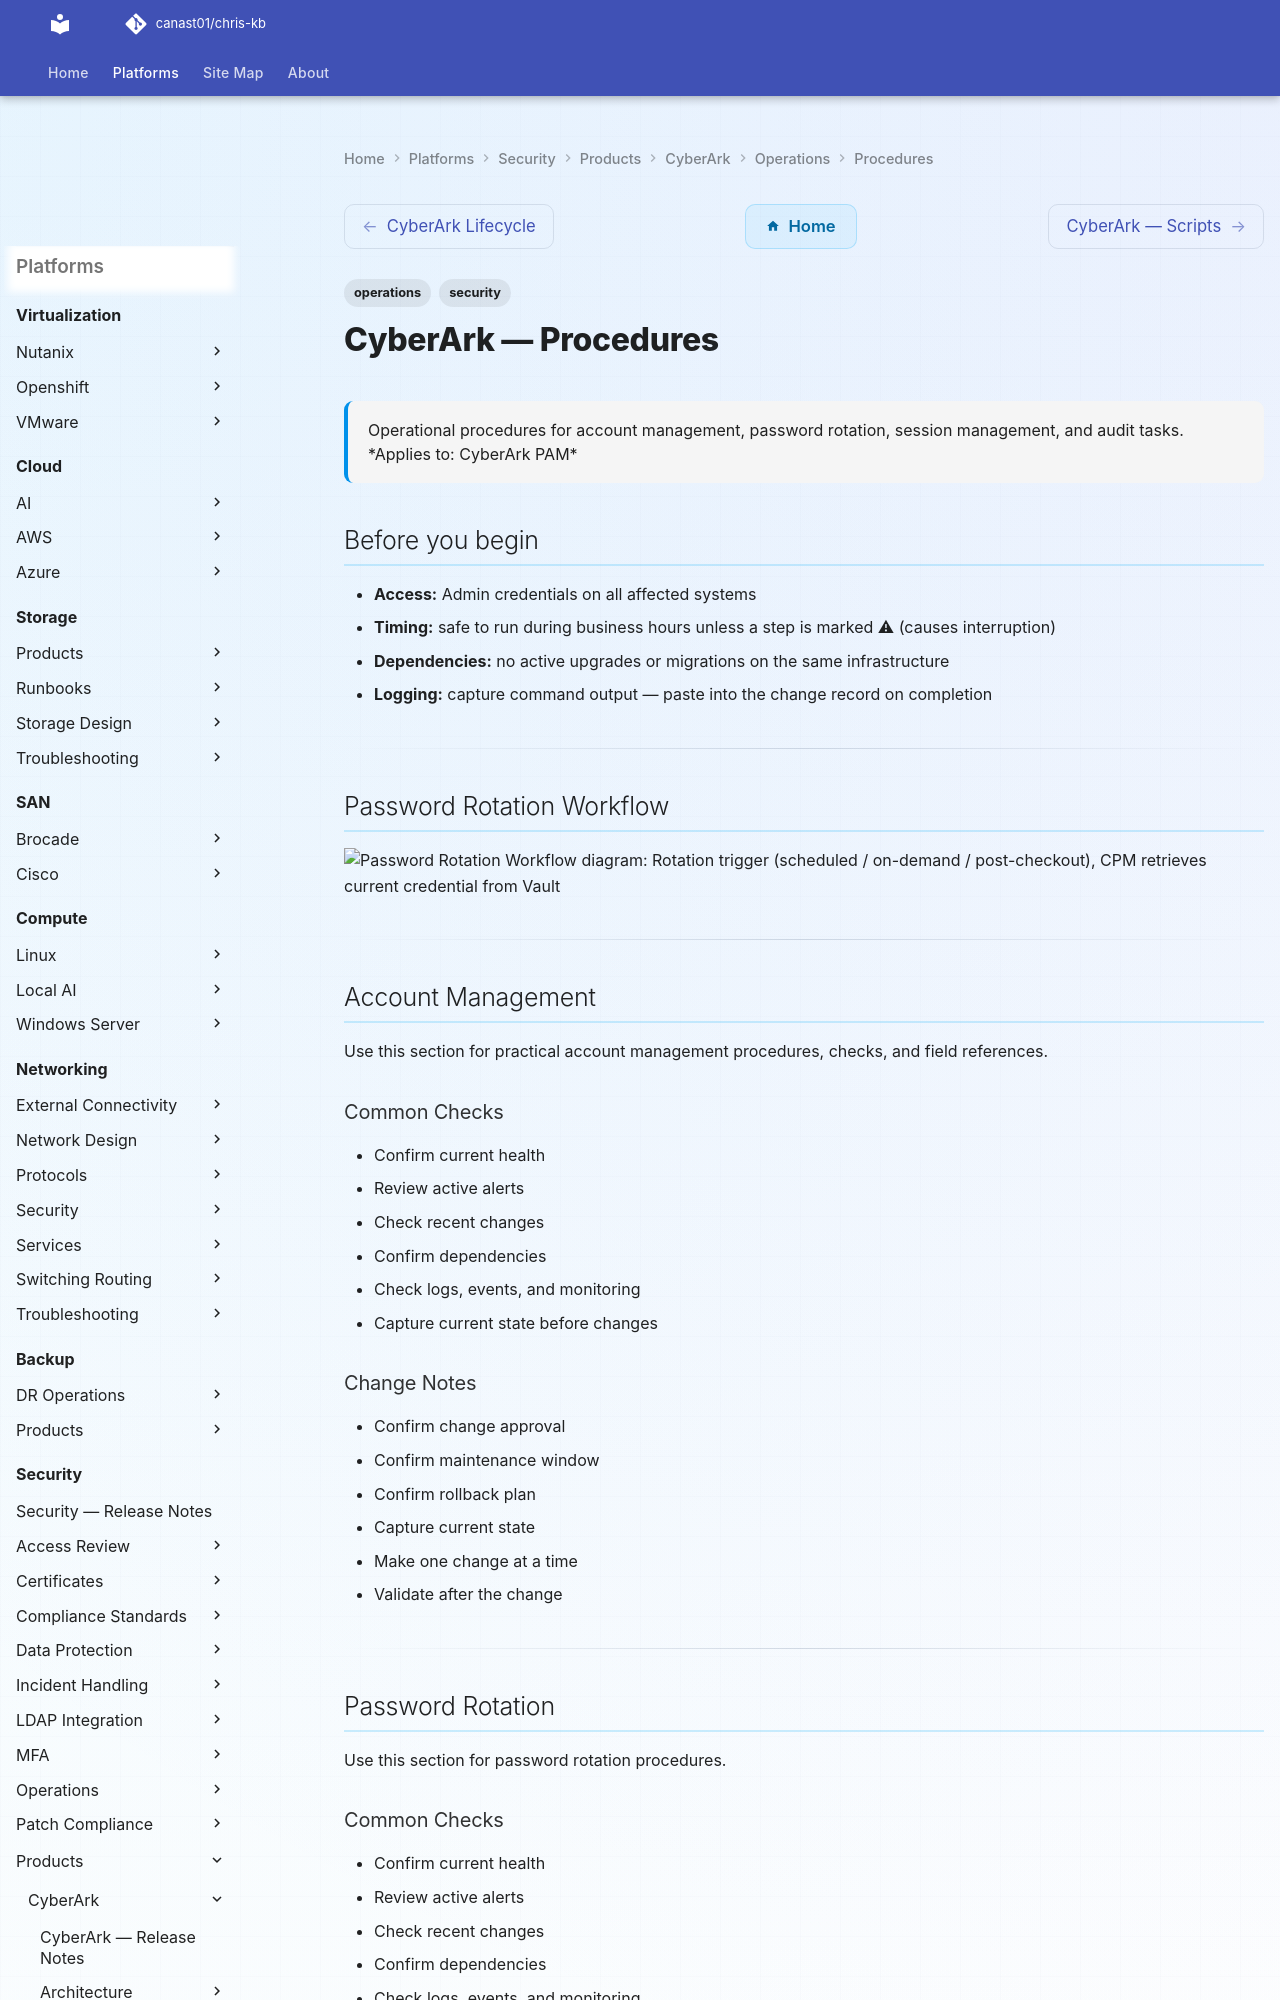

repository: canast01/chris-kb · page: security/products/cyberark/operations/procedures/index.html · generator: mkdocs

---
tags:
  - operations
  - security
description: "Operational procedures for account management, password rotation, session management, and audit tasks."
---
# CyberArk — Procedures

<div class="kb-summary">
Operational procedures for account management, password rotation, session management, and audit tasks.

*Applies to: CyberArk PAM*
</div>

## Before you begin

- **Access:** Admin credentials on all affected systems
- **Timing:** safe to run during business hours unless a step is marked ⚠ (causes interruption)
- **Dependencies:** no active upgrades or migrations on the same infrastructure
- **Logging:** capture command output — paste into the change record on completion

---

## Password Rotation Workflow

```d2
direction: right

trigger: "Rotation trigger\n(scheduled / on-demand / post-checkout" {shape: rectangle}
cpmRetrieve: "CPM retrieves current credential\nfrom Vault" {shape: rectangle}
connectTarget: "CPM connects to target system\nusing current credential" {shape: rectangle}
generatePwd: "Generate new password\n(platform plugin policy" {shape: rectangle}
setPwd: "Set new password on target\n(RDP / SSH / API" {shape: rectangle}
verify: "Verify new password works\n(CPM test logon" {shape: rectangle}
storeVault: "Store new credential in Vault" {shape: rectangle}
rollback: "Log failure + alert\nRetry on next cycle" {shape: rectangle}
auditLog: "Write audit event to SIEM" {shape: rectangle}

trigger -> cpmRetrieve
cpmRetrieve -> connectTarget
connectTarget -> generatePwd
generatePwd -> setPwd
setPwd -> verify
verify -> storeVault
verify -> rollback
storeVault -> auditLog
```

---

## Account Management

Use this section for practical account management procedures, checks, and field references.

### Common Checks

- Confirm current health
- Review active alerts
- Check recent changes
- Confirm dependencies
- Check logs, events, and monitoring
- Capture current state before changes

### Change Notes

- Confirm change approval
- Confirm maintenance window
- Confirm rollback plan
- Capture current state
- Make one change at a time
- Validate after the change

---

## Password Rotation

Use this section for password rotation procedures.

### Common Checks

- Confirm current health
- Review active alerts
- Check recent changes
- Confirm dependencies
- Check logs, events, and monitoring
- Capture current state before changes
